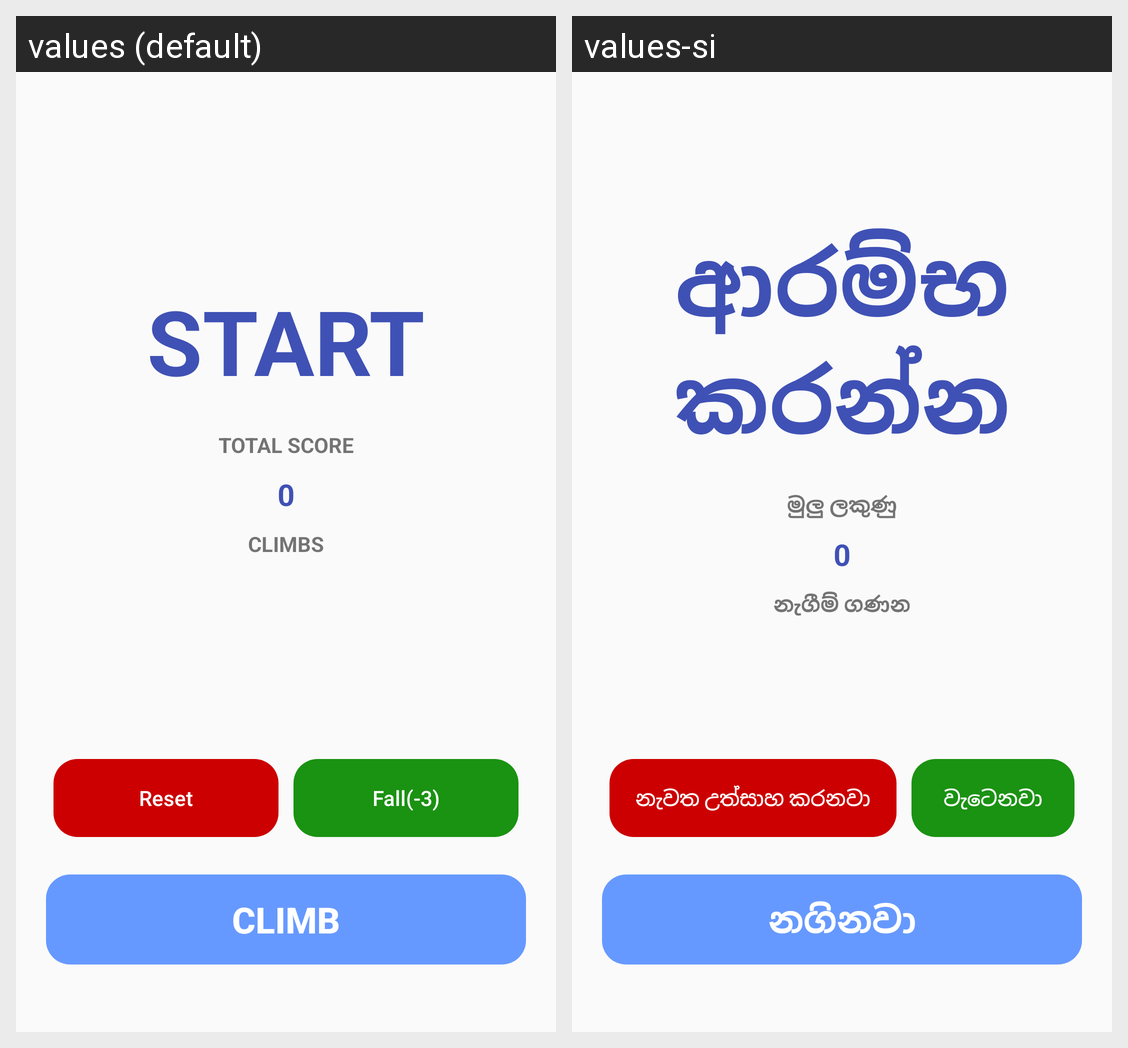

Translations of the strings shown on this Android screen, per locale in the grid:
Android screen res/layout/scoreboard.xml rendered under 2 locales, left to right: values (default), values-si. Device: Nexus 5 (rendered at 1080×1920; each locale shown at half size, 540×960, under a caption strip naming it); theme Theme.ClimbingWallScoreBoard.
Strings drawn on this screen, with the default value and each locale's value (text and hints the layout hard-codes, and strings that could not be matched under every locale, appear in the picture but are not listed):

total_score
  values: Start
  values-si: ආරම්භ කරන්න

total_score_text
  values: Total Score
  values-si: මුලු ලකුණු

climbs_count
  values: 0
  values-si: 0  [not translated; the default value is used]

climbs_count_text
  values: Climbs
  values-si: නැගීම් ගණන

reset_btn_text
  values: Reset
  values-si: නැවත උත්සාහ කරනවා

fall_btn_text
  values: Fall(-3)
  values-si: වැටෙනවා

climb_btn_text
  values: Climb
  values-si: නගිනවා
